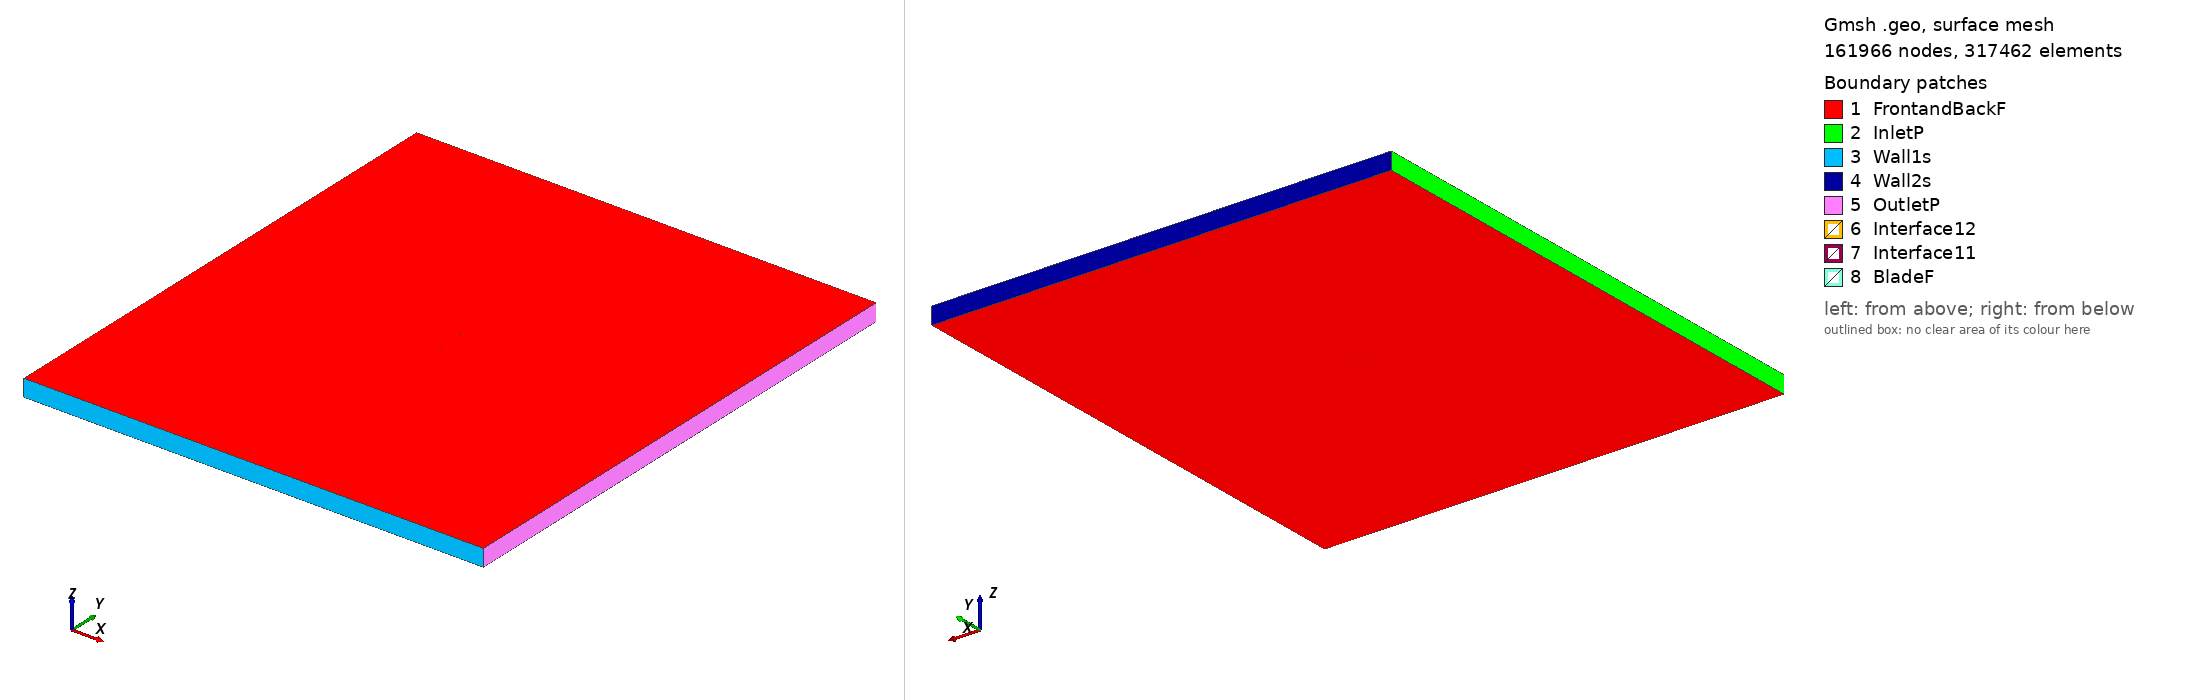

Gmsh geometry script, surface-meshed: 161966 nodes, 317462 surface elements. Boundary patches (legend numbers): 1 FrontandBackF, 2 InletP, 3 Wall1s, 4 Wall2s, 5 OutletP, 6 Interface12, 7 Interface11, 8 BladeF. Left view from above one corner, right view from below the opposite corner. Legend entries are the model's physical surfaces. The drawing asked Gmsh for element sizes between 1% and 20% of the model's largest extent; the script's own settings can give other sizes.

=== goe342_tsr_4.9597_aoa_7.633.geo (drawn) ===
SetFactory("OpenCASCADE");

Point(1) = {0.073983, 0.726468, 0, 1.0};
Point(2) = {0.066940, 0.725883, 0, 1.0};
Point(3) = {0.050755, 0.724812, 0, 1.0};
Point(4) = {0.034633, 0.724213, 0, 1.0};
Point(5) = {0.018574, 0.724087, 0, 1.0};
Point(6) = {0.002663, 0.725065, 0, 1.0};
Point(7) = {-0.013142, 0.726830, 0, 1.0};
Point(8) = {-0.028863, 0.729225, 0, 1.0};
Point(9) = {-0.044478, 0.732409, 0, 1.0};
Point(10) = {-0.052180, 0.734789, 0, 1.0};
Point(11) = {-0.059797, 0.737799, 0, 1.0};
Point(12) = {-0.063585, 0.739461, 0, 1.0};
Point(13) = {-0.067330, 0.741439, 0, 1.0};
Point(14) = {-0.071012, 0.743890, 0, 1.0};
Point(15) = {-0.072790, 0.745588, 0, 1.0};
Point(16) = {-0.074335, 0.749019, 0, 1.0};
Point(17) = {-0.072199, 0.750000, 0, 1.0};
Point(18) = {-0.070273, 0.749405, 0, 1.0};
Point(19) = {-0.066465, 0.747900, 0, 1.0};
Point(20) = {-0.062614, 0.746710, 0, 1.0};
Point(21) = {-0.058784, 0.745363, 0, 1.0};
Point(22) = {-0.051071, 0.743062, 0, 1.0};
Point(23) = {-0.043337, 0.740919, 0, 1.0};
Point(24) = {-0.027765, 0.737420, 0, 1.0};
Point(25) = {-0.012086, 0.734709, 0, 1.0};
Point(26) = {0.003666, 0.732550, 0, 1.0};
Point(27) = {0.019461, 0.730706, 0, 1.0};
Point(28) = {0.035330, 0.729414, 0, 1.0};
Point(29) = {0.051262, 0.728594, 0, 1.0};
Point(30) = {0.067236, 0.728089, 0, 1.0};
Point(31) = {0.074184, 0.727966, 0, 1.0};
Point(32) = {-0.073983, -0.726468, 0, 1.0};
Point(33) = {-0.066940, -0.725883, 0, 1.0};
Point(34) = {-0.050755, -0.724812, 0, 1.0};
Point(35) = {-0.034633, -0.724213, 0, 1.0};
Point(36) = {-0.018574, -0.724087, 0, 1.0};
Point(37) = {-0.002663, -0.725065, 0, 1.0};
Point(38) = {0.013142, -0.726830, 0, 1.0};
Point(39) = {0.028863, -0.729225, 0, 1.0};
Point(40) = {0.044478, -0.732409, 0, 1.0};
Point(41) = {0.052180, -0.734789, 0, 1.0};
Point(42) = {0.059797, -0.737799, 0, 1.0};
Point(43) = {0.063585, -0.739461, 0, 1.0};
Point(44) = {0.067330, -0.741439, 0, 1.0};
Point(45) = {0.071012, -0.743890, 0, 1.0};
Point(46) = {0.072790, -0.745588, 0, 1.0};
Point(47) = {0.074335, -0.749019, 0, 1.0};
Point(48) = {0.072199, -0.750000, 0, 1.0};
Point(49) = {0.070273, -0.749405, 0, 1.0};
Point(50) = {0.066465, -0.747900, 0, 1.0};
Point(51) = {0.062614, -0.746710, 0, 1.0};
Point(52) = {0.058784, -0.745363, 0, 1.0};
Point(53) = {0.051071, -0.743062, 0, 1.0};
Point(54) = {0.043337, -0.740919, 0, 1.0};
Point(55) = {0.027765, -0.737420, 0, 1.0};
Point(56) = {0.012086, -0.734709, 0, 1.0};
Point(57) = {-0.003666, -0.732550, 0, 1.0};
Point(58) = {-0.019461, -0.730706, 0, 1.0};
Point(59) = {-0.035330, -0.729414, 0, 1.0};
Point(60) = {-0.051262, -0.728594, 0, 1.0};
Point(61) = {-0.067236, -0.728089, 0, 1.0};
Point(62) = {-0.074184, -0.727966, 0, 1.0};

// Lines: first blade (splines 1-4)
Spline(1) = {1:31};
Spline(2) = {31,1};

// Lines: second blade (splines 5-8)
Spline(3) = {32:62};
Spline(4) = {62,32};

// Outer domain (points 20001-4 and lines)
Point(63) = {-13.50000000, -15.00000000, 0, 1.0};
Point(64) = {-13.50000000, 15.00000000, 0, 1.0};
Point(65) = {13.50000000, 15.00000000, 0, 1.0};
Point(66) = {13.50000000, -15.00000000, 0, 1.0};
Line(11) = {63, 64};
Line(12) = {64, 65};
Line(13) = {65, 66};
Line(14) = {63, 66};

// Interface (between moving and stationary domain) (circles)
Circle(9) = {0, 0, 0, 0.80000000, 0, 2*Pi};
Circle(10) = {0, 0, 0, 0.80000000, 0, 2*Pi};

// Loops collect Lines/Splines/etc (blade1, blade2, domain, first circle)
Line Loop(1) = {1:2};
Line Loop(2) = {3:4};
Line Loop(3) = {11,12,13,-14};
Line Loop(4) = {9};

// BooleanDifference cuts out the circle/interface from the domain
Plane Surface(1) = {3};
Plane Surface(2) = {4};
BooleanDifference{ Surface{1}; Delete;}{ Surface{2}; Delete;}

// This one cuts out the blades from the inner circle/interface
Line Loop(6) = {10};
Plane Surface(5) = {6};
Plane Surface(6) = {1};
Plane Surface(7) = {2};
BooleanDifference{ Surface{5}; Delete;}{ Surface{6,7}; Delete;}

// extrude to 3rd dimension
Extrude {0, 0, 1} {Surface{1}; Surface{5}; Layers{1}; Recombine;}

// Physical Surfaces are the named boundaries (patches)
Physical Surface("Interface11") = {12};
Physical Surface("Interface12") = {10};

// sides of domain
Physical Surface("InletP") = {6};
Physical Surface("OutletP") = {9};

// top and bottom of domain
Physical Surface("Wall1s") = {7};
Physical Surface("Wall2s") = {8};

// Check FrontandBackF by ensuring there is nothing in the 3rd dimension
Physical Surface("FrontandBackF") = {1,11,5,17};
Physical Surface("BladeF") = {13:16};
Physical Volume("Turbine") = {2};
Physical Volume("Farfield") = {1};

// settings for airfoil boundary layer
Field[1] = BoundaryLayer;
Field[1].EdgesList = {1:4};
Field[1].hwall_n = 1e-3;
Field[1].thickness = 1.5e-2;
Field[1].ratio = 1.05;
Field[1].Quads = 1;
BoundaryLayer Field = 1;

// control points for mesh (blade and interface)
// floor((arc length / 1.5mm)/ 2) -> Transfinite Line
Transfinite Line {1,3} = 101 Using Progression 1;
Transfinite Line {2,4} = 2 Using Progression 1;
Transfinite Line {9, 15} = 800 Using Progression 1;

// For more information on gmsh syntax, visit http://gmsh.info/doc/texinfo/gmsh.html
